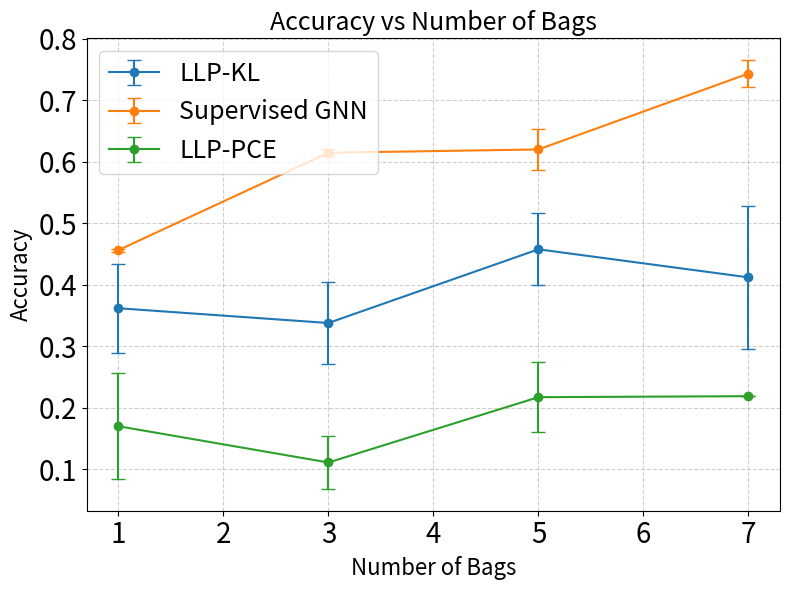

This chart was generated by the following Python code:
import numpy as np
import matplotlib.pyplot as plt

# X-axis: number of bags
x = np.array([1, 3, 5, 7])

# Example mean accuracies (replace with your values)
mean_acc = [
    [0.362, 0.338, 0.4578, 0.4122],  # method 1
    [0.4564, 0.6148, 0.6202, 0.7436],  # method 2
    [0.1702, 0.1112, 0.2174, 0.219]   # method 3
]

# Example std deviations (replace with your values)
std_acc = [
    [0.07228416147,  0.06619667665,   0.058593515, 0.1158088943],   # method 1
    [0.002701851217, 0.006058052492,  0.03336465195,   0.02233383084],  # method 2
    [0.08588480657,  0.04351091817,   0.05665509686,   0]    # method 3
]

import matplotlib.pyplot as plt

labels = ["LLP-KL", "Supervised GNN", "LLP-PCE"]
colors = ["tab:blue", "tab:orange", "tab:green"]

plt.figure(figsize=(8, 6))
for m in range(3):
    plt.errorbar(
        x, mean_acc[m], yerr=std_acc[m],
        label=labels[m], color=colors[m],
        marker="o", capsize=5, linestyle="-"
    )

# Increase font sizes
plt.xlabel("Number of Bags", fontsize=16)
plt.ylabel("Accuracy", fontsize=16)
plt.title("Accuracy vs Number of Bags", fontsize=18)

# Make tick labels larger
plt.xticks(fontsize=20)
plt.yticks(fontsize=20)

# Larger legend font
plt.legend(fontsize=18)

# Optional: thicker grid lines
plt.grid(True, linestyle="--", alpha=0.6)

plt.tight_layout()
plt.show()
